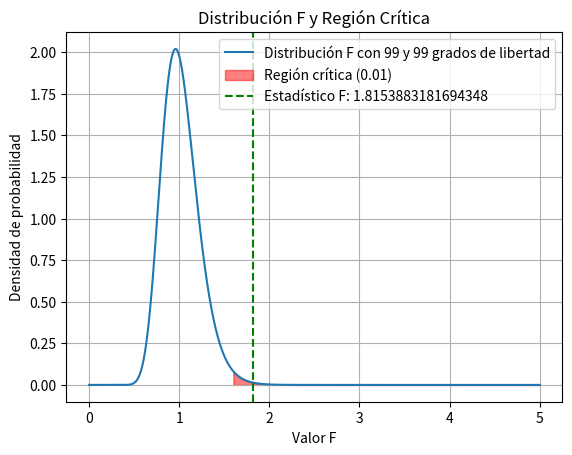

Source code (Python):
import scipy.stats
import numpy as np
import matplotlib.pyplot as plt


def calcular_intervalo_confianza_f(data1, data2, alpha):
    varianza1, tamaño1 = data1
    varianza2, tamaño2 = data2

    f_critico_inferior = scipy.stats.f.ppf(alpha / 2, tamaño1 - 1, tamaño2 - 1)
    f_critico_superior = scipy.stats.f.ppf(
        1 - alpha / 2, tamaño1 - 1, tamaño2 - 1)

    ratio_inferior = varianza1 / varianza2 * f_critico_inferior
    ratio_superior = varianza1 / varianza2 * f_critico_superior

    return (ratio_inferior, ratio_superior)


def calcular_estadistico_f(data1, data2):
    varianza1, tamaño1 = data1
    varianza2, tamaño2 = data2

    return varianza1 / varianza2


def calcular_probabilidad_colateral_f(estadistico_f, tamaño1, tamaño2):
    return scipy.stats.f.sf(estadistico_f, tamaño1 - 1, tamaño2 - 1)


def graficar_distribucion_f_y_region_critica(estadistico_f, tamaño1, tamaño2, alpha):
    dfn, dfd = tamaño1 - 1, tamaño2 - 1
    x = np.linspace(0, 5, 1000)
    y = scipy.stats.f.pdf(x, dfn, dfd)
    plt.plot(
        x, y, label=f'Distribución F con {dfn} y {dfd} grados de libertad')

    f_critico = scipy.stats.f.ppf(1 - alpha, dfn, dfd)
    x_critico = np.linspace(f_critico, 5, 1000)
    y_critico = scipy.stats.f.pdf(x_critico, dfn, dfd)
    plt.fill_between(x_critico, y_critico, color='red', alpha=0.5,
                     label=f'Región crítica ({alpha})')

    plt.axvline(estadistico_f, color='green', linestyle='--',
                label=f'Estadístico F: {estadistico_f}')
    plt.legend()
    plt.xlabel('Valor F')
    plt.ylabel('Densidad de probabilidad')
    plt.title('Distribución F y Región Crítica')
    plt.grid(True)
    plt.show()


# Ejemplo de uso del código para la prueba F
varianza1 = 1.812929293
tamaño1 = 100

varianza2 = 0.998645455
tamaño2 = 100

data1 = (varianza1, tamaño1)
data2 = (varianza2, tamaño2)

if varianza1 < varianza2:
    data1, data2 = data2, data1

alpha = 0.01
estadistico_f = calcular_estadistico_f(data1, data2)
probabilidad_colateral_f = calcular_probabilidad_colateral_f(
    estadistico_f, tamaño1, tamaño2)

intervalo_confianza_f = calcular_intervalo_confianza_f(data1, data2, alpha)

# Mostrar resultados
print(f"Intervalo de confianza F: {intervalo_confianza_f}")
print(f"Estadístico F: {estadistico_f}")
print(f"Probabilidad colateral F: {probabilidad_colateral_f}")

graficar_distribucion_f_y_region_critica(
    estadistico_f, tamaño1, tamaño2, alpha)
